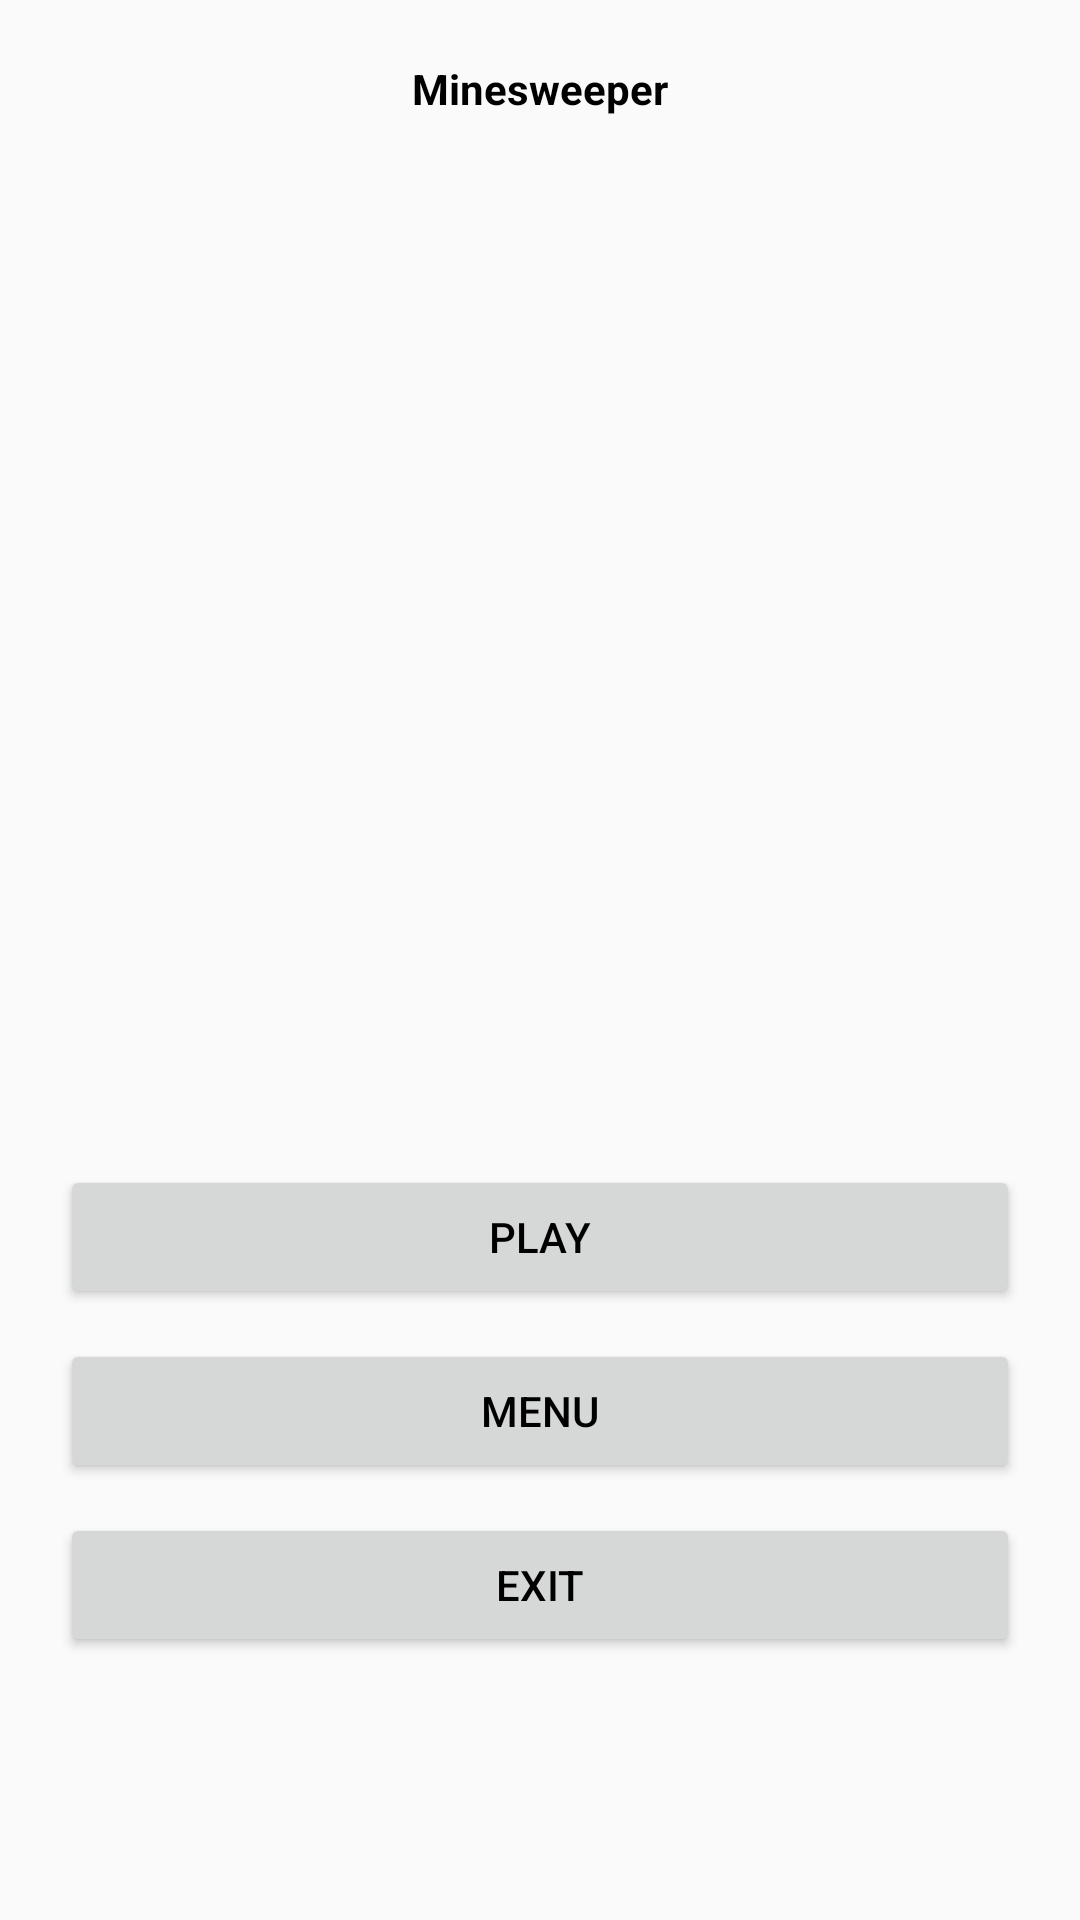

This screen was rendered from an Android layout file. Write that file and the resources it references.
<!-- AndroidManifest.xml: application theme Theme.Minesweeper -->
<!-- res/layout/main_page.xml -->
<?xml version="1.0" encoding="utf-8"?>
<LinearLayout xmlns:android="http://schemas.android.com/apk/res/android"
    xmlns:app="http://schemas.android.com/apk/res-auto"
    xmlns:tools="http://schemas.android.com/tools"
    android:layout_width="match_parent"
    android:layout_height="match_parent"
    android:background="@drawable/layout"
    android:orientation="vertical"
    tools:context=".GamePage">

    <ScrollView
        android:layout_width="match_parent"
        android:layout_height="match_parent"
        android:fillViewport="true"
        tools:ignore="UselessParent,SpeakableTextPresentCheck">

        <LinearLayout
            android:layout_width="match_parent"
            android:layout_height="match_parent"
            android:orientation="vertical"
            tools:ignore="ScrollViewSize">

            <TextView
                android:id="@+id/app_name"
                android:layout_width="match_parent"
                android:layout_height="wrap_content"
                android:layout_marginTop="20dp"
                android:layout_marginBottom="20dp"
                android:gravity="center_horizontal"
                android:text="@string/app_name"
                android:textColor="@color/black"
                android:textStyle="bold" />

            <LinearLayout
                android:layout_width="match_parent"
                android:layout_height="match_parent"
                android:layout_weight="0.4"
                android:gravity="center"
                android:orientation="vertical"
                tools:ignore="UseCompoundDrawables">

                <ImageView
                    android:id="@+id/bomb_logo"
                    android:layout_width="wrap_content"
                    android:layout_height="wrap_content"
                    android:layout_gravity="center_horizontal"
                    android:layout_marginStart="80dp"
                    android:layout_marginEnd="80dp"
                    android:contentDescription="@string/main_image_description"
                    app:srcCompat="@drawable/bomb_logo" />
            </LinearLayout>

            <LinearLayout
                android:layout_width="match_parent"
                android:layout_height="match_parent"
                android:layout_weight="0.5"
                android:gravity="center_horizontal"
                android:orientation="vertical">

                <Button
                    android:id="@+id/play"
                    android:layout_width="match_parent"
                    android:layout_height="wrap_content"
                    android:layout_marginStart="20dp"
                    android:layout_marginEnd="20dp"
                    android:layout_marginBottom="10dp"
                    android:text="@string/play"
                    android:textColor="@color/black"
                    tools:ignore="TextContrastCheck" />

                <Button
                    android:id="@+id/menuInMain"
                    android:layout_width="match_parent"
                    android:layout_height="wrap_content"
                    android:layout_marginStart="20dp"
                    android:layout_marginEnd="20dp"
                    android:layout_marginBottom="10dp"
                    android:text="@string/menu"
                    android:textColor="@color/black"
                    tools:ignore="TextContrastCheck" />

                <Button
                    android:id="@+id/exit"
                    android:layout_width="match_parent"
                    android:layout_height="wrap_content"
                    android:layout_marginStart="20dp"
                    android:layout_marginEnd="20dp"
                    android:layout_marginBottom="10dp"
                    android:text="@string/exit"
                    android:textColor="@color/black"
                    tools:ignore="TextContrastCheck" />

            </LinearLayout>

        </LinearLayout>
    </ScrollView>

</LinearLayout>
<!-- resources referenced by this layout -->
<resources>
  <color name="black">#FF000000</color>
  <string name="app_name">Minesweeper</string>
  <string name="exit">Exit</string>
  <string name="main_image_description">Show Logo At Main Page</string>
  <string name="menu">Menu</string>
  <string name="play">Play</string>
  <style name="Theme.Minesweeper" parent="Theme.AppCompat.Light.NoActionBar">
          
          <item name="colorPrimary">@color/purple_500</item>
          <item name="colorPrimaryVariant">@color/purple_700</item>
          <item name="colorOnPrimary">@color/white</item>
          
          <item name="colorSecondary">@color/teal_200</item>
          <item name="colorSecondaryVariant">@color/teal_700</item>
          <item name="colorOnSecondary">@color/black</item>
          
          <item name="android:statusBarColor" tools:targetApi="l">?attr/colorPrimaryVariant</item>
          
      </style>
  <color name="purple_500">#FF6200EE</color>
  <color name="purple_700">#FF3700B3</color>
  <color name="white">#FFFFFFFF</color>
  <color name="teal_200">#FF03DAC5</color>
  <color name="teal_700">#FF018786</color>
</resources>
